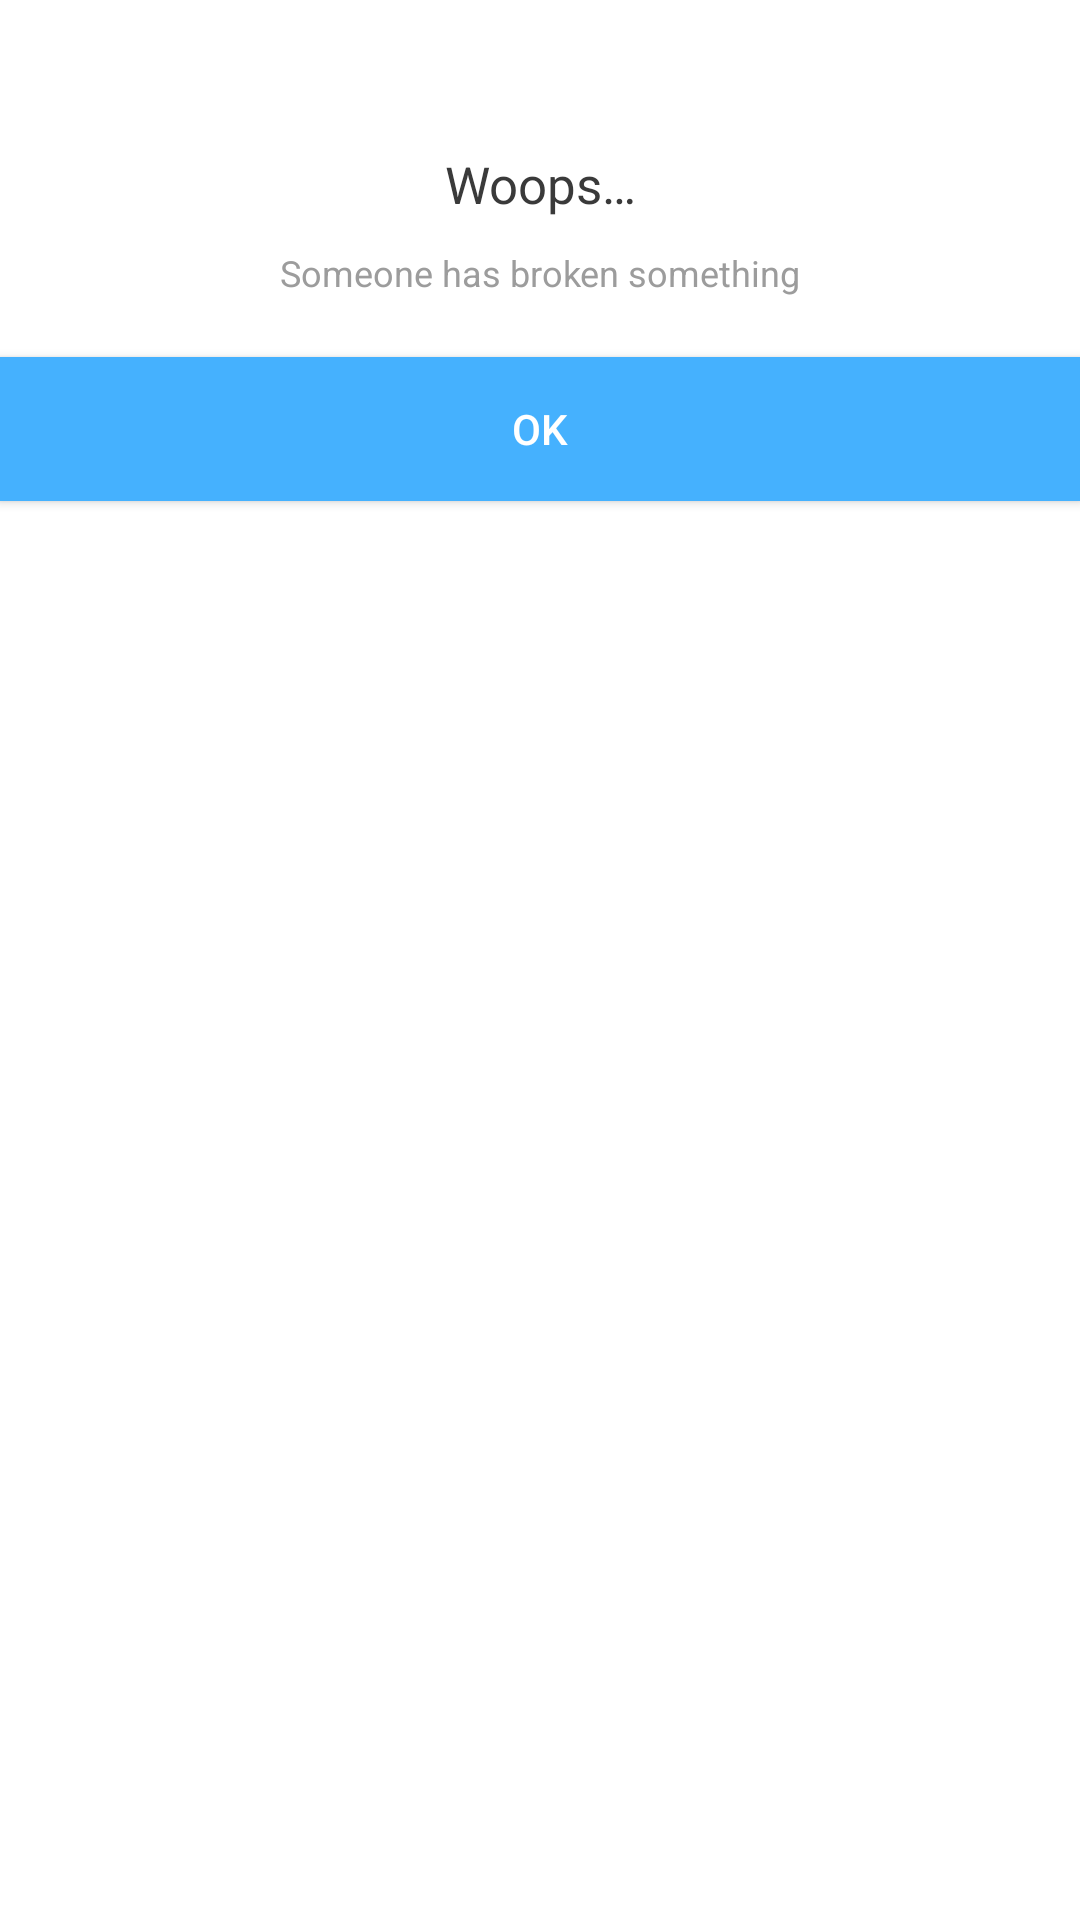

Reconstruct the res/layout file that produces this screen, plus the resources it refers to.
<!-- AndroidManifest.xml: application theme MainTheme -->
<!-- res/layout/error_dialog.xml -->
<?xml version="1.0" encoding="utf-8"?>
<RelativeLayout xmlns:android="http://schemas.android.com/apk/res/android"
                android:layout_width="match_parent"
                android:layout_height="wrap_content"
                android:background="@android:color/white">

    <LinearLayout
            android:id="@+id/containTextError"
            android:layout_width="match_parent"
            android:layout_height="wrap_content"
            android:layout_marginTop="20dp"
            android:layout_marginBottom="20dp"
            android:orientation="vertical">

        <android.support.v7.widget.AppCompatImageView
                android:layout_width="match_parent"
                android:layout_height="wrap_content"
                android:layout_marginBottom="30dp" />

        <android.support.v7.widget.AppCompatTextView
                android:layout_width="match_parent"
                android:layout_height="wrap_content"
                android:layout_marginLeft="40dp"
                android:layout_marginRight="40dp"
                android:layout_marginBottom="10dp"
                android:gravity="center"
                style="@style/Title"
                android:text="@string/error_dialog_title" />

        <android.support.v7.widget.AppCompatTextView
                android:layout_width="match_parent"
                android:layout_height="wrap_content"
                android:layout_marginLeft="30dp"
                android:layout_marginRight="30dp"
                android:gravity="center"
                style="@style/SubtitleTitle"
                android:text="@string/error_dialog_subtitle" />

    </LinearLayout>

    <android.support.v7.widget.AppCompatButton
            android:id="@+id/accept_button"
            style="@style/MainButton"
            android:layout_width="match_parent"
            android:layout_height="wrap_content"
            android:layout_below="@+id/containTextError"
            android:text="@string/accept" />

</RelativeLayout>
<!-- resources referenced by this layout -->
<resources>
  <string name="accept">OK</string>
  <string name="error_dialog_subtitle">Someone has broken something</string>
  <string name="error_dialog_title">Woops…</string>
  <style name="MainButton" parent="Base.Widget.AppCompat.Button">
          <item name="android:background">@color/colorAccent</item>
          <item name="android:textColor">@android:color/white</item>
      </style>
  <style name="SubtitleTitle" parent="Title">
          <item name="android:textSize">12dp</item>
          <item name="android:textColor">@color/fontColorSecondary</item>
  
      </style>
  <style name="Title">
          <item name="android:textSize">17dp</item>
          <item name="android:textColor">@color/fontColorPrimary</item>
      </style>
  <style name="MainTheme" parent="Theme.AppCompat.Light.DarkActionBar">
          <item name="colorPrimary">@color/colorPrimary</item>
          <item name="colorPrimaryDark">@color/colorPrimaryDark</item>
          <item name="colorAccent">@color/colorAccent</item>
          <item name="android:textColorPrimary">@color/fontColorPrimary</item>
          <item name="android:textColorSecondary">@color/fontColorSecondary</item>
          <item name="android:windowBackground">@color/backgroundColor</item>
      </style>
  <color name="colorAccent">#45b1fe</color>
  <color name="fontColorSecondary">#9c9c9c</color>
  <color name="fontColorPrimary">#3a3a3a</color>
  <color name="colorPrimary">#fffcf6</color>
  <color name="colorPrimaryDark">#edece8</color>
  <color name="backgroundColor">#f5f5f5</color>
</resources>
